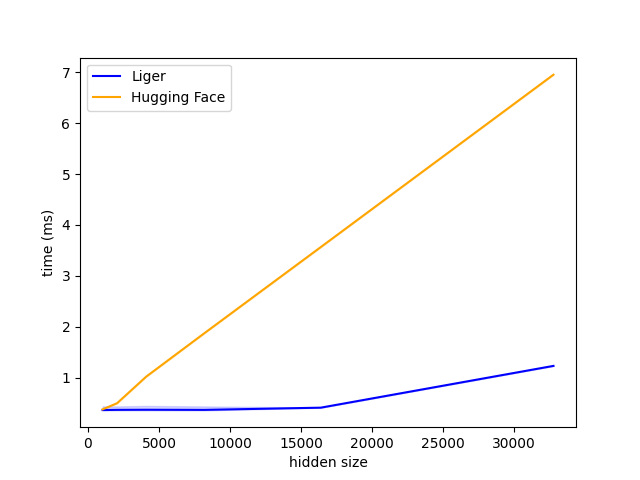

Source data for this figure (header and first rows):
N, Liger, Hugging Face
1024, 0.3628, 0.3762
2048, 0.3669, 0.4975
4096, 0.3692, 1.019
8192, 0.3665, 1.873
16384, 0.4098, 3.565
32768, 1.231, 6.952
